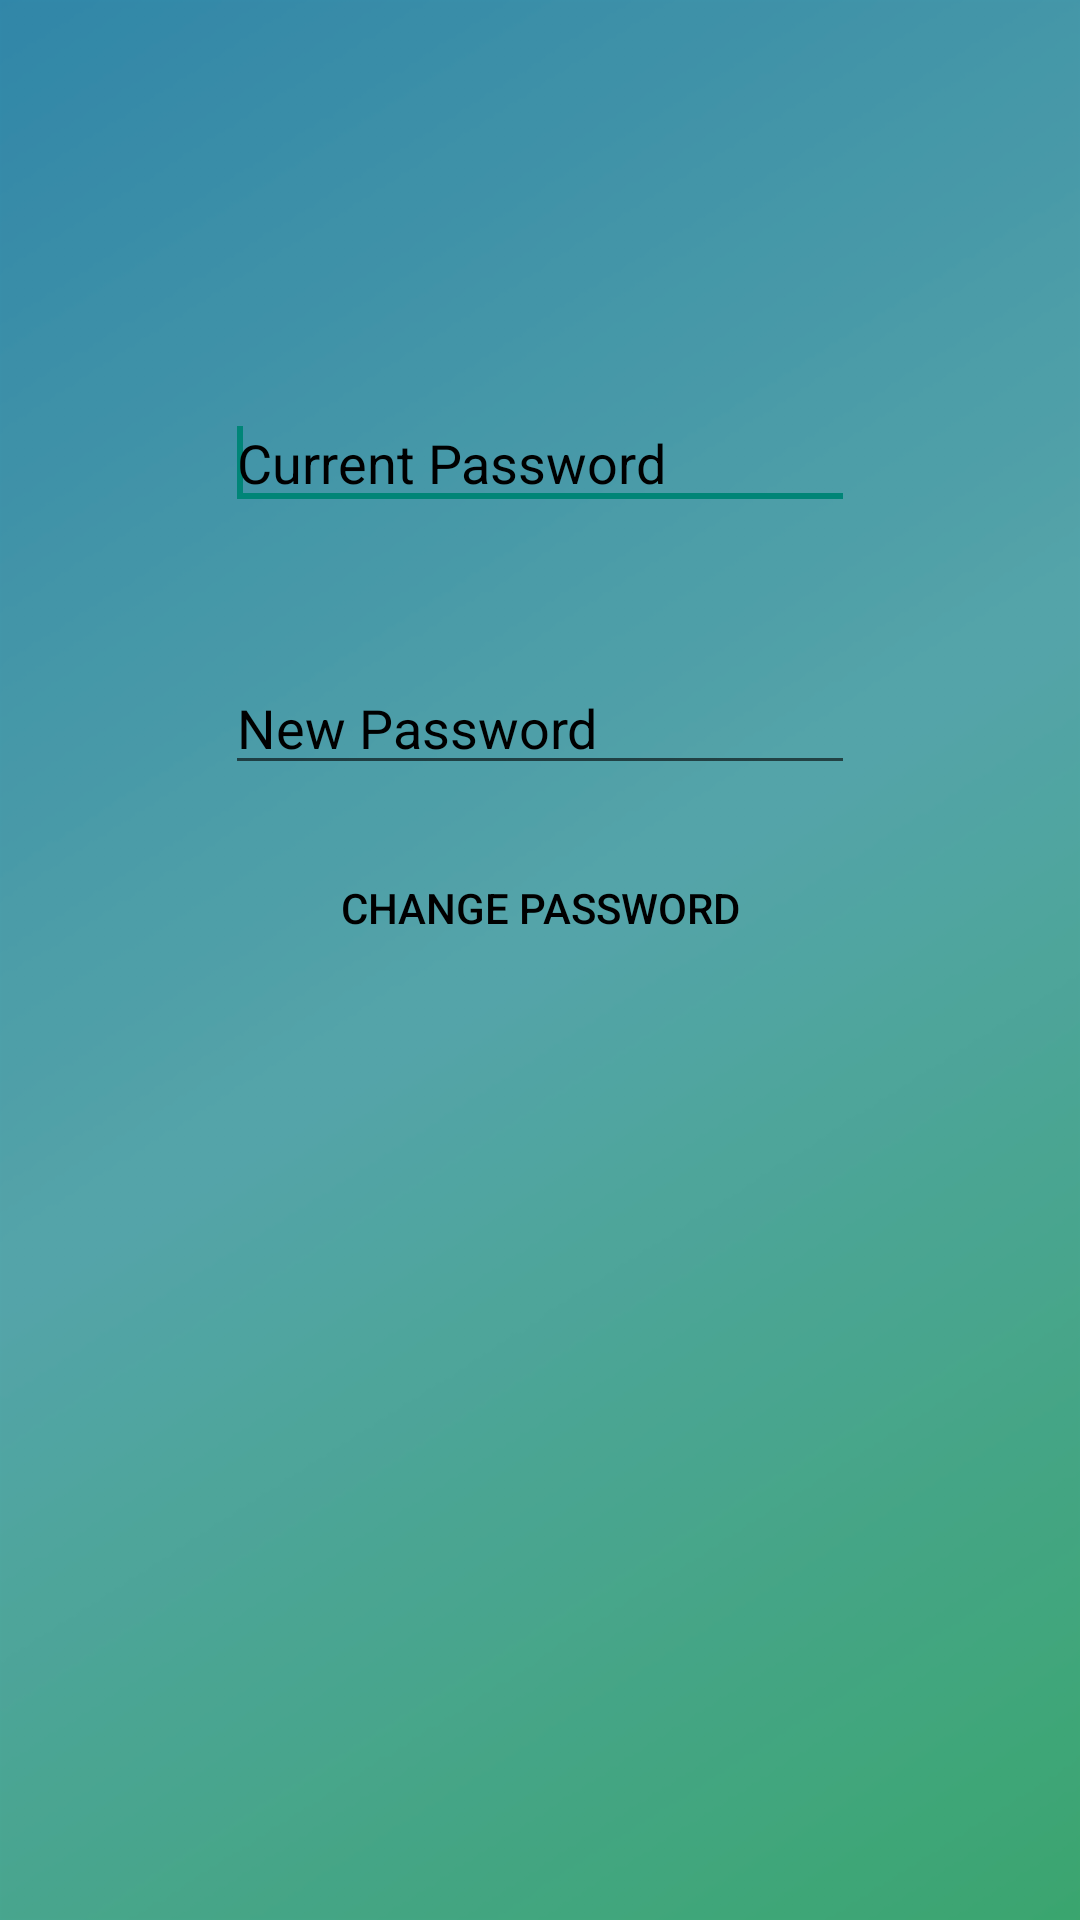

Layout XML and referenced resources for this Android screen:
<!-- AndroidManifest.xml: application theme AppTheme -->
<!-- res/layout/activity_change_password.xml -->
<?xml version="1.0" encoding="utf-8"?>
<RelativeLayout
    xmlns:android="http://schemas.android.com/apk/res/android"
    xmlns:app="http://schemas.android.com/apk/res-auto"
    xmlns:tools="http://schemas.android.com/tools"
    android:layout_width="match_parent"
    android:layout_height="match_parent"
    android:background="@drawable/gradient_2"
    tools:context="com.example.android.myrecord.ChangePassword">

    <EditText
        android:id="@+id/CurrentpassWord"
        android:layout_width="wrap_content"
        android:layout_height="wrap_content"
        android:layout_centerHorizontal="true"
        android:layout_marginTop="132dp"
        android:ems="10"
        android:hint="Current Password"
        android:inputType="textPassword"
        android:maxLines="1"
        android:textColorHint="@android:color/black">

        <requestFocus />
    </EditText>

    <EditText
        android:id="@+id/newpassword"
        android:layout_width="wrap_content"
        android:layout_height="wrap_content"
        android:layout_alignLeft="@+id/CurrentpassWord"
        android:layout_below="@+id/CurrentpassWord"
        android:layout_marginTop="47dp"
        android:ems="10"
        android:hint="New Password"
        android:textColorHint="@android:color/black"
        android:inputType="textPassword"
        android:maxLines="1" />

    <Button
        android:id="@+id/ChangePassword"
        android:layout_width="wrap_content"
        android:layout_height="wrap_content"
        android:layout_below="@+id/newpassword"
        android:layout_centerHorizontal="true"
        android:layout_marginTop="17dp"
        android:background="@drawable/btn_style"
        android:shadowColor="#FF8000"
        android:text="Change Password"
        android:textColor="#000000" />


</RelativeLayout>
<!-- resources referenced by this layout -->
<resources>
  <!-- drawable gradient_2: png bitmap (drawable-hdpi, 16222 bytes) -->
  <style name="AppTheme" parent="Theme.AppCompat.Light.DarkActionBar">
          
          <item name="colorPrimary">@color/primary_color</item>
          <item name="colorPrimaryDark">@color/primary_dark_color</item>
          <item name="actionBarStyle">@style/MyRecordAppBarStyle</item>
          <item name="android:windowContentOverlay">@null</item>
      </style>
  <color name="primary_color">#333</color>
  <color name="primary_dark_color">#2F1D1A</color>
  <style name="MyRecordAppBarStyle" parent="style/Widget.AppCompat.Light.ActionBar.Solid.Inverse">
          
          <item name="elevation">0dp</item>
      </style>
</resources>
